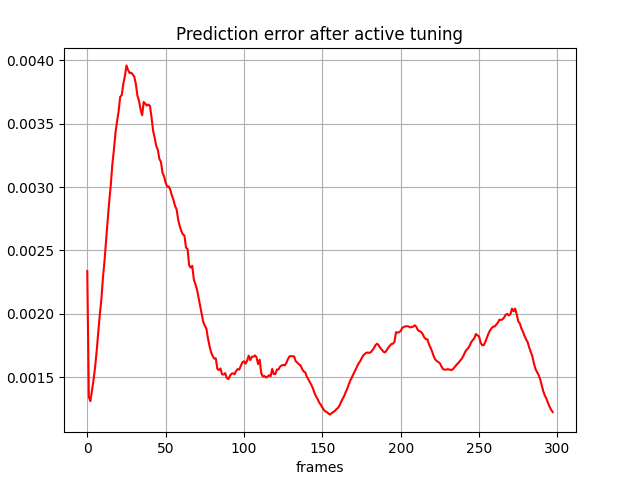

Values plotted in this chart, from the file beside it:
, 0
0, 0.002338
1, 0.001346
2, 0.001313
3, 0.001396
4, 0.00148
5, 0.001582
6, 0.001708
7, 0.001857
8, 0.001994
9, 0.002117
10, 0.002286
11, 0.002418
12, 0.002579
13, 0.002736
14, 0.002884
15, 0.003016
16, 0.003178
17, 0.003294
18, 0.003427
19, 0.003516
20, 0.003596
21, 0.00371
22, 0.003724
23, 0.003813
24, 0.003874
25, 0.003957
26, 0.003922
27, 0.003898
28, 0.0039
29, 0.003887
30, 0.003868
31, 0.003812
32, 0.003719
33, 0.003679
34, 0.003612
35, 0.003565
36, 0.003669
37, 0.003657
38, 0.003641
39, 0.00365
40, 0.003639
41, 0.003549
42, 0.003444
43, 0.003388
44, 0.003323
45, 0.003294
46, 0.003221
47, 0.003198
48, 0.003113
49, 0.003084
50, 0.003034
51, 0.003002
52, 0.003004
53, 0.002978
54, 0.002934
55, 0.002897
56, 0.002851
57, 0.002824
58, 0.002743
59, 0.002692
... 238 more rows
